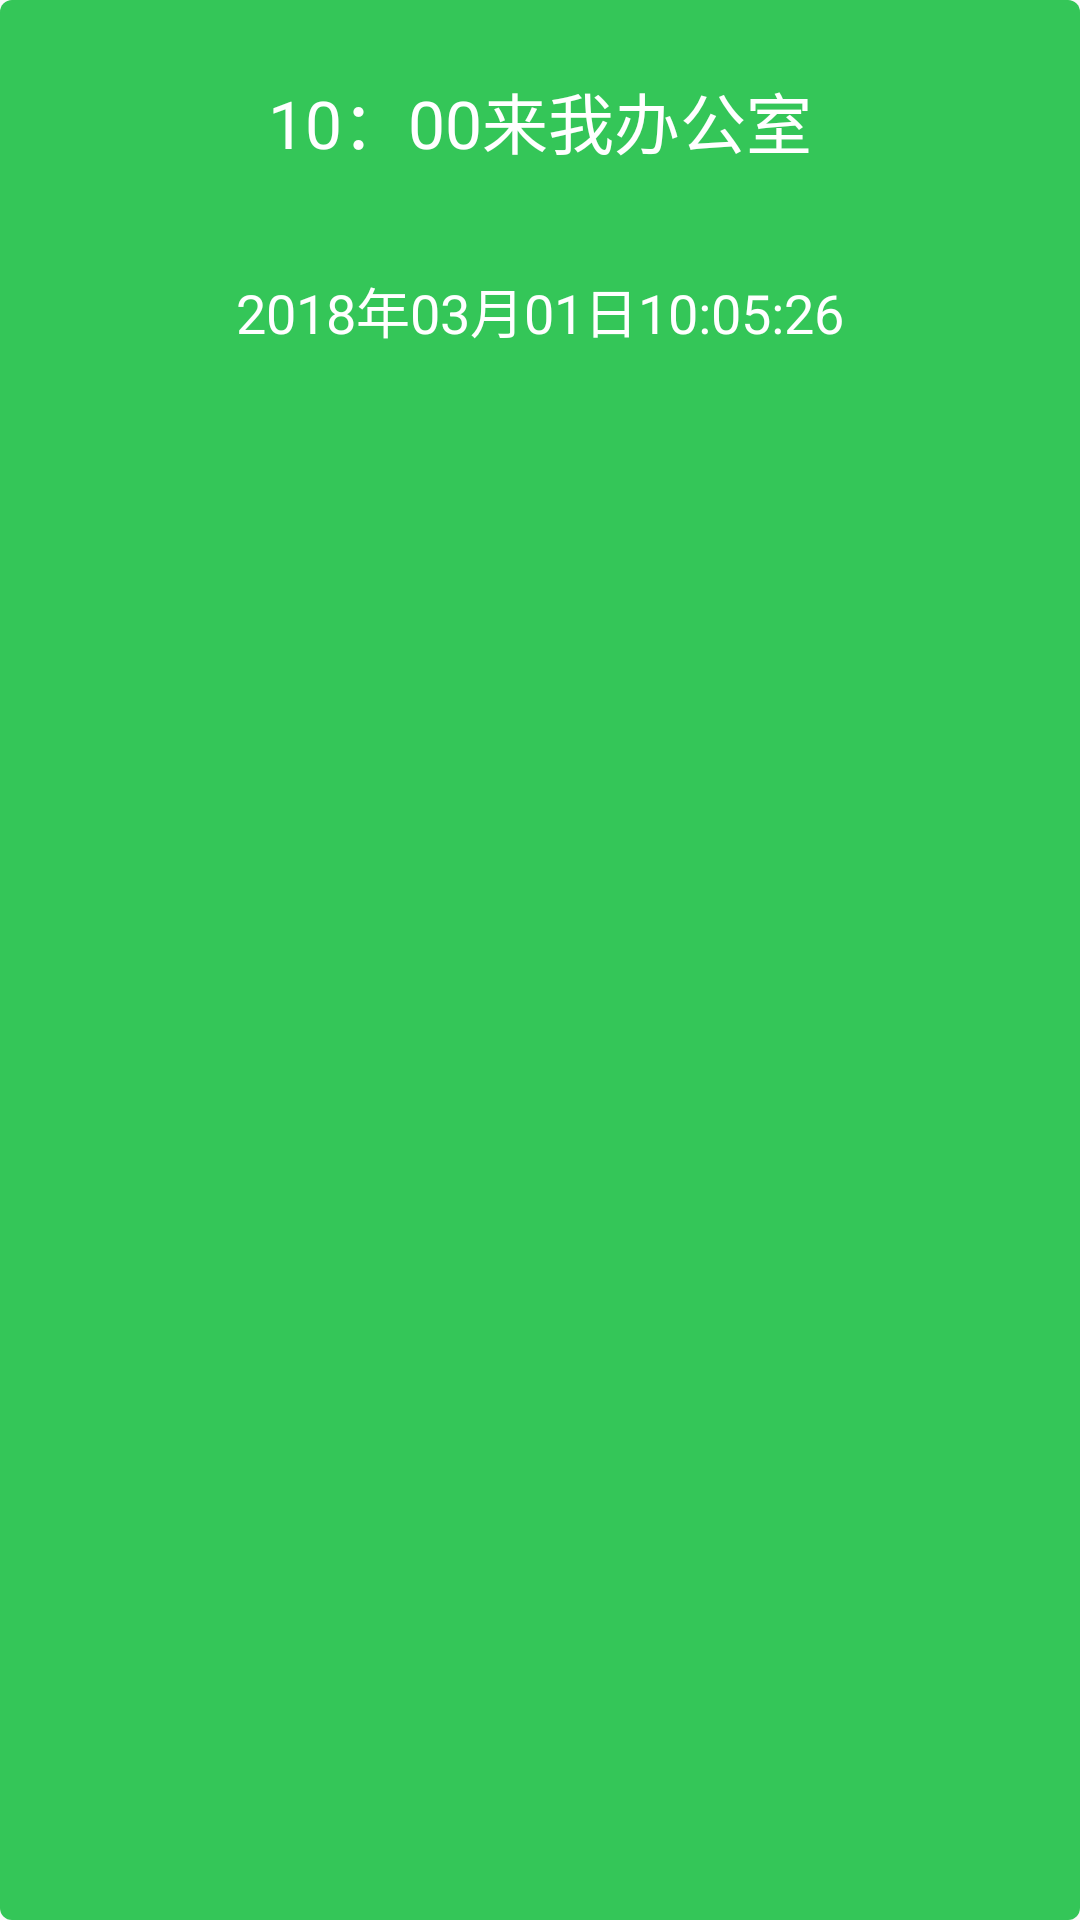

Produce the Android XML layout that renders to this screen, including the resource entries it uses.
<!-- AndroidManifest.xml: application theme AppTheme -->
<!-- res/layout/right_dialog.xml -->
<?xml version="1.0" encoding="utf-8"?>
<RelativeLayout xmlns:android="http://schemas.android.com/apk/res/android"
    android:layout_width="match_parent"
    android:layout_height="wrap_content"
    android:background="@drawable/shape_right_dialog"
    android:paddingBottom="24dp"
    android:paddingLeft="32dp"
    android:paddingRight="32dp"
    android:layout_marginTop="10dp"
    android:paddingTop="24dp">

    <TextView
        android:layout_centerHorizontal="true"
        android:id="@+id/title"
        android:layout_width="wrap_content"
        android:layout_height="wrap_content"
        android:text="10：00来我办公室"
        android:textColor="@color/white"
        android:textSize="22sp" />

    <TextView
        android:layout_centerHorizontal="true"
        android:id="@+id/date"
        android:layout_width="wrap_content"
        android:layout_height="wrap_content"
        android:layout_marginTop="34dp"
        android:layout_below="@id/title"
        android:text="2018年03月01日10:05:26"
        android:textColor="@color/white"
        android:textSize="18sp" />

</RelativeLayout>
<!-- resources referenced by this layout -->
<resources>
  <!-- drawable shape_right_dialog (drawable) -->
  <?xml version="1.0" encoding="utf-8"?>
  <shape xmlns:android="http://schemas.android.com/apk/res/android">
      <corners android:radius="4dp" />
      <solid android:color="#ea22c14a" />
  
  </shape>
  <style name="AppTheme" parent="Theme.AppCompat.Light.NoActionBar">
          
          <item name="colorPrimary">@color/colorPrimary</item>
          <item name="colorPrimaryDark">@color/colorPrimaryDark</item>
          <item name="colorAccent">@color/colorAccent</item>
      </style>
  <!-- not gathered from this repository: default colours our renderer supplied (Android Studio template values) -->
  <color name="white">#FFFFFFFF</color>
  <color name="colorPrimary">#FF6200EE</color>
  <color name="colorPrimaryDark">#FF3700B3</color>
  <color name="colorAccent">#FF03DAC5</color>
</resources>
